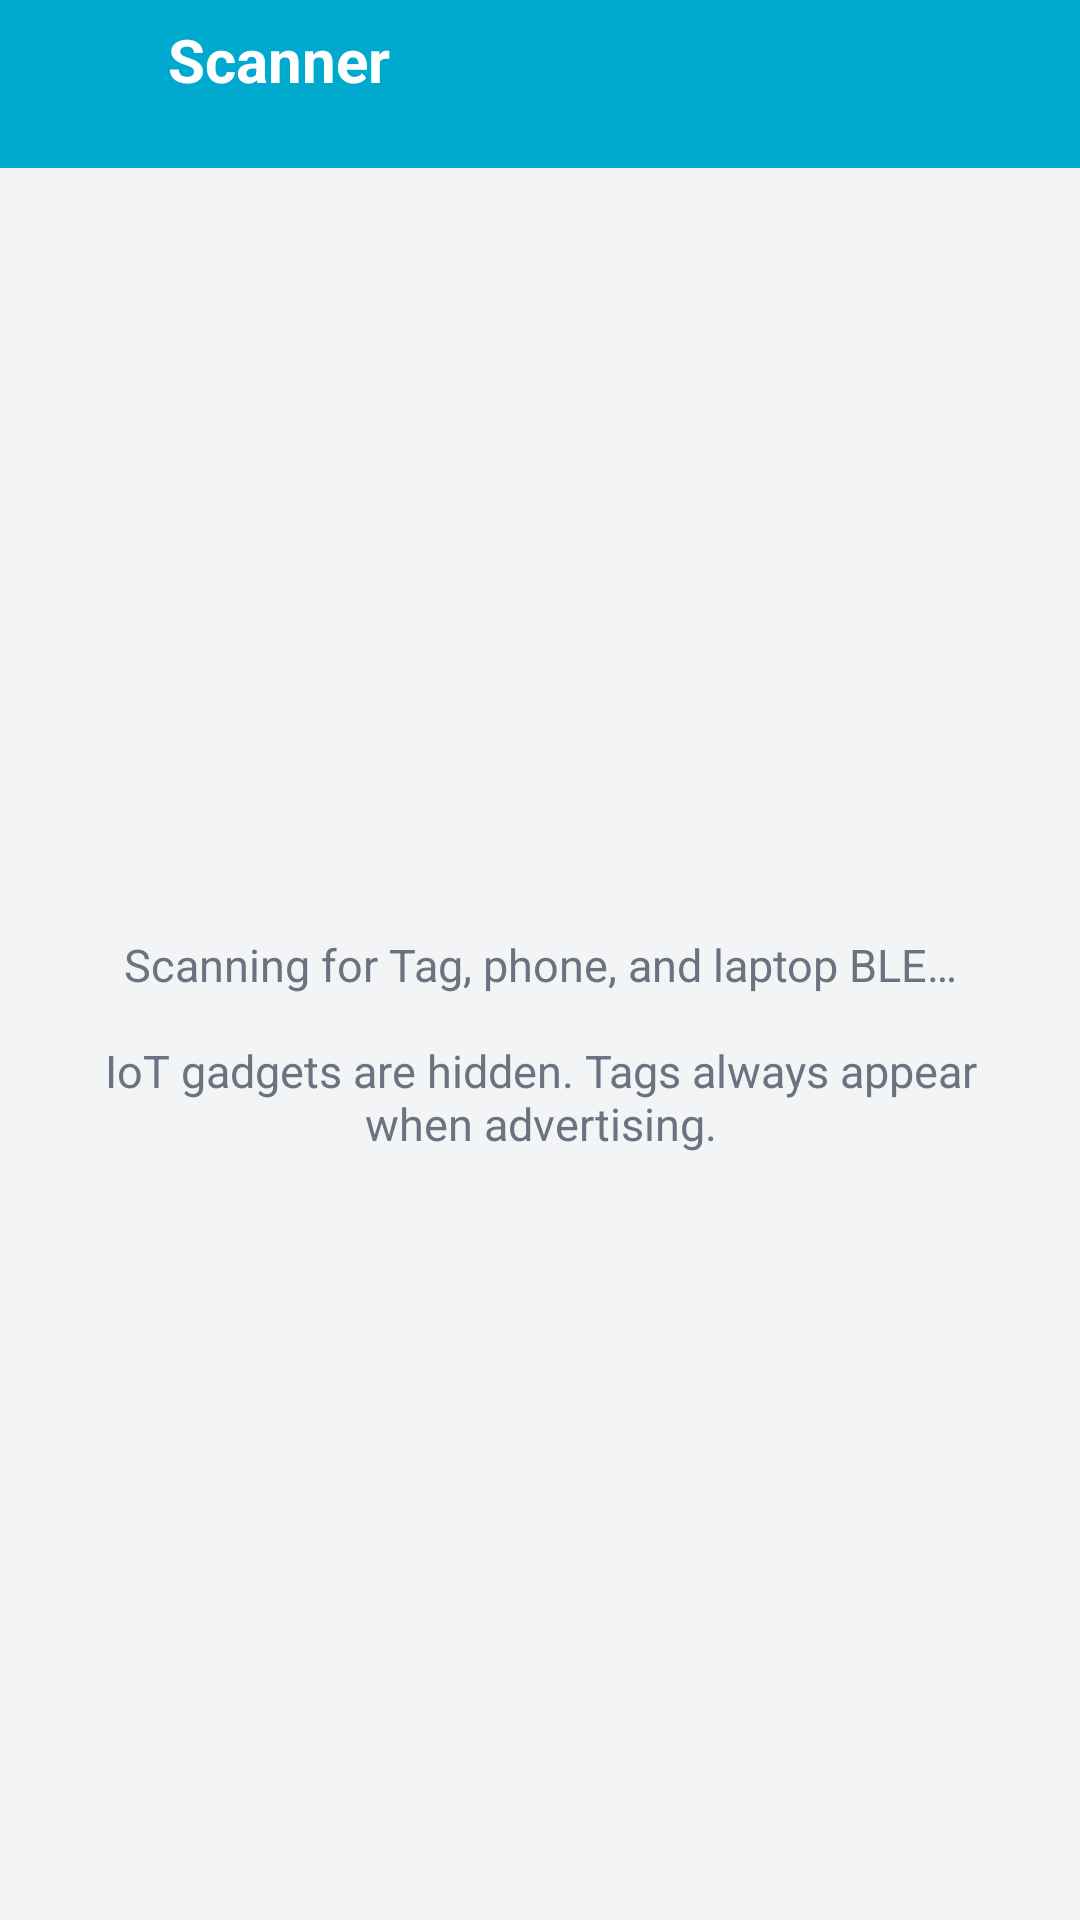

The Android layout XML behind this screen, and the referenced resources:
<!-- AndroidManifest.xml: application theme Theme.TagMobile -->
<!-- res/layout/activity_scanner.xml -->
<?xml version="1.0" encoding="utf-8"?>
<FrameLayout
    xmlns:android="http://schemas.android.com/apk/res/android"
    android:layout_width="match_parent"
    android:layout_height="match_parent"
    android:background="#F3F4F6">

    <LinearLayout
        android:layout_width="match_parent"
        android:layout_height="match_parent"
        android:orientation="vertical">

        <LinearLayout
            android:layout_width="match_parent"
            android:layout_height="56dp"
            android:background="#00A9CE"
            android:gravity="center_vertical"
            android:paddingHorizontal="4dp">

            <ImageButton
                android:id="@+id/backBtn"
                android:layout_width="48dp"
                android:layout_height="48dp"
                android:background="?attr/selectableItemBackgroundBorderless"
                android:src="@drawable/ic_back"
                android:contentDescription="Back" />

            <LinearLayout
                android:layout_width="0dp"
                android:layout_height="wrap_content"
                android:layout_weight="1"
                android:orientation="vertical"
                android:layout_marginStart="4dp">

                <TextView
                    android:layout_width="wrap_content"
                    android:layout_height="wrap_content"
                    android:text="Scanner"
                    android:textColor="@android:color/white"
                    android:textSize="20sp"
                    android:textStyle="bold" />

                <TextView
                    android:id="@+id/scanCount"
                    android:layout_width="wrap_content"
                    android:layout_height="wrap_content"
                    android:textColor="#E0F7FA"
                    android:textSize="12sp" />
            </LinearLayout>
        </LinearLayout>

        <FrameLayout
            android:layout_width="match_parent"
            android:layout_height="match_parent">

            <androidx.recyclerview.widget.RecyclerView
                android:id="@+id/deviceList"
                android:layout_width="match_parent"
                android:layout_height="match_parent"
                android:padding="12dp"
                android:clipToPadding="false" />

            <TextView
                android:id="@+id/emptyScanState"
                android:layout_width="match_parent"
                android:layout_height="wrap_content"
                android:layout_gravity="center"
                android:gravity="center"
                android:padding="32dp"
                android:text="@string/scanning_for_tags"
                android:textColor="#6B7280"
                android:textSize="15sp" />
        </FrameLayout>
    </LinearLayout>

    <FrameLayout
        android:id="@+id/connectingOverlay"
        android:layout_width="match_parent"
        android:layout_height="match_parent"
        android:background="#59000000"
        android:visibility="gone">

        <LinearLayout
            android:layout_width="wrap_content"
            android:layout_height="wrap_content"
            android:layout_gravity="center"
            android:background="@drawable/bg_dialog"
            android:orientation="vertical"
            android:padding="24dp">

            <ProgressBar
                android:layout_width="wrap_content"
                android:layout_height="wrap_content"
                android:layout_gravity="center" />

            <TextView
                android:layout_width="wrap_content"
                android:layout_height="wrap_content"
                android:text="@string/connecting"
                android:layout_marginTop="12dp"
                android:textColor="#111827" />
        </LinearLayout>
    </FrameLayout>
</FrameLayout>
<!-- resources referenced by this layout -->
<resources>
  <string name="connecting">Connecting…</string>
  <string name="scanning_for_tags">Scanning for Tag, phone, and laptop BLE…\n\nIoT gadgets are hidden. Tags always appear when advertising.</string>
  <style name="Theme.TagMobile" parent="Theme.MaterialComponents.Light.NoActionBar">
          <item name="colorPrimary">#00A9CE</item>
          <item name="colorPrimaryVariant">#0093B5</item>
          <item name="colorOnPrimary">@android:color/white</item>
          <item name="android:statusBarColor">#00A9CE</item>
          <item name="android:navigationBarColor">@android:color/white</item>
      </style>
</resources>
